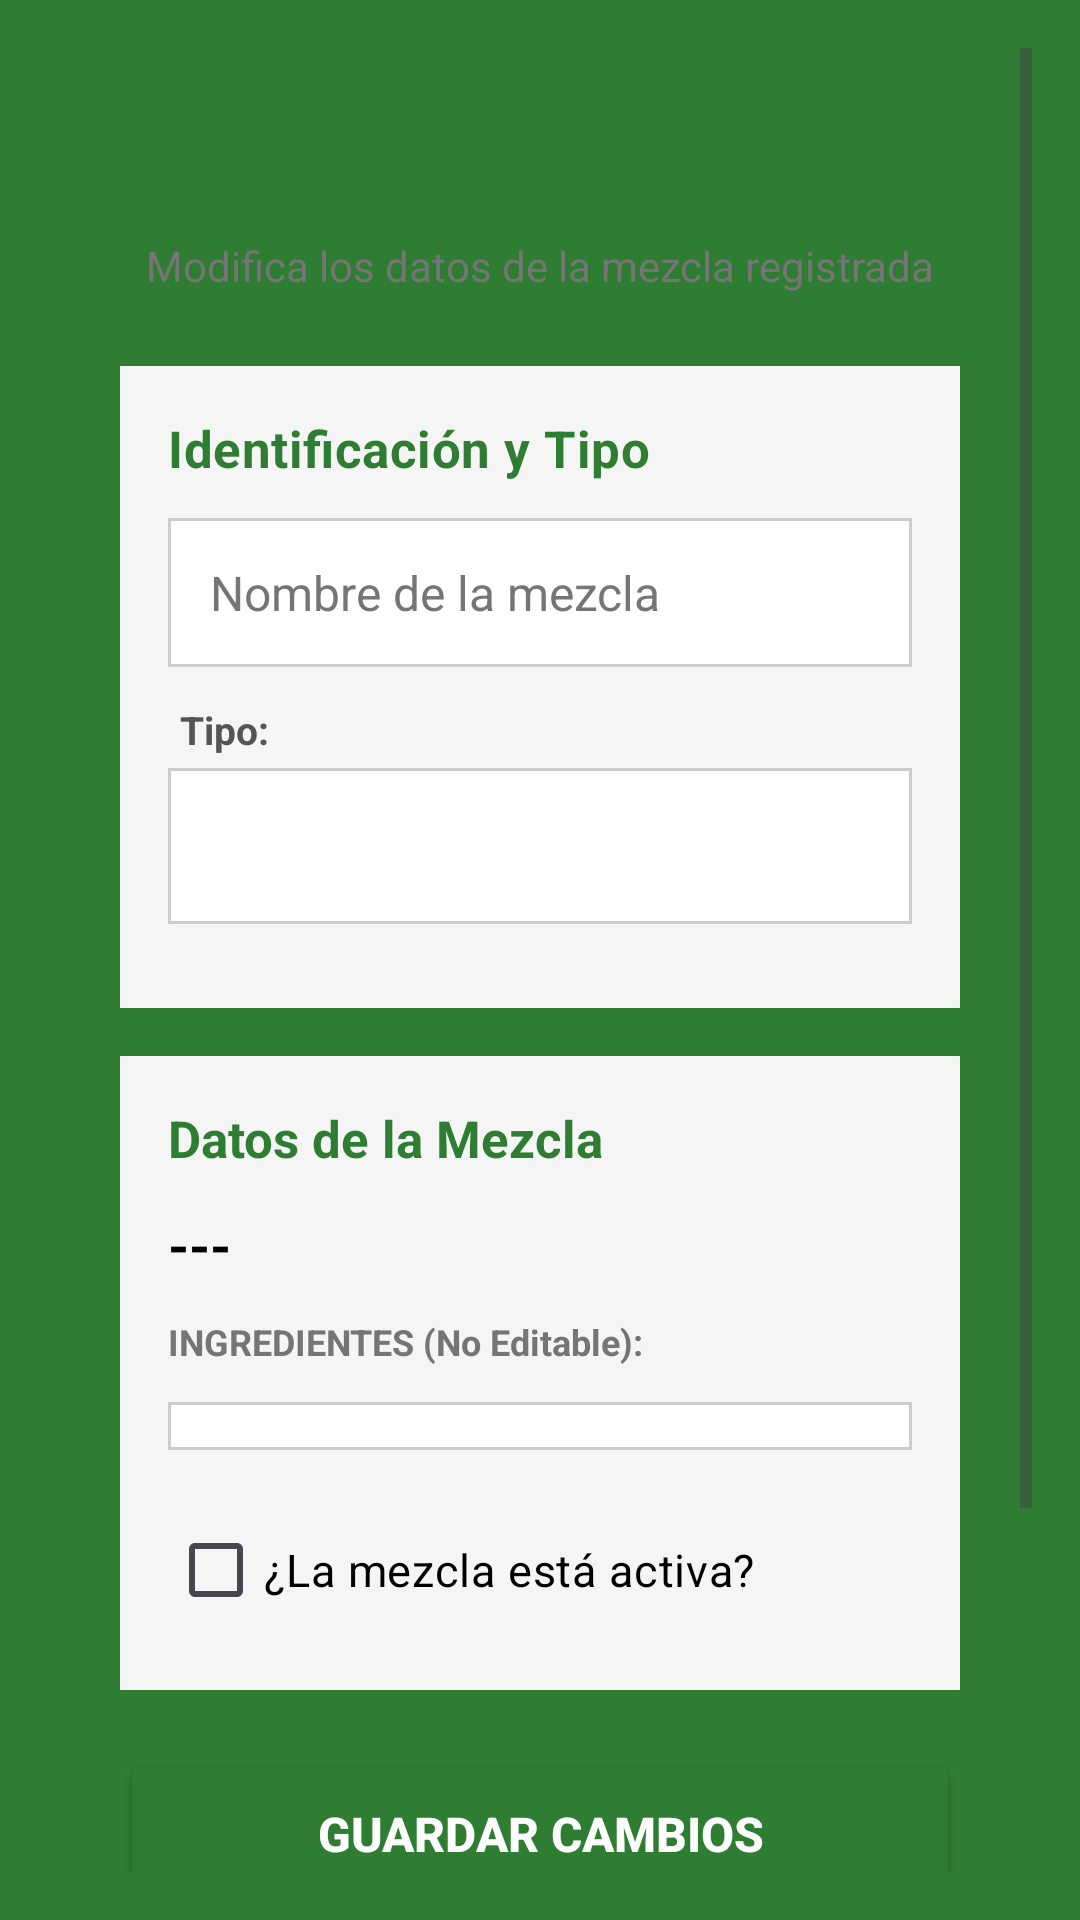

Android layout source for this screen:
<!-- AndroidManifest.xml: application theme Theme.AMG -->
<!-- res/layout/activity_editar_mezcla.xml -->
<?xml version="1.0" encoding="utf-8"?>
<androidx.coordinatorlayout.widget.CoordinatorLayout
    xmlns:android="http://schemas.android.com/apk/res/android"
    xmlns:app="http://schemas.android.com/apk/res-auto"
    android:layout_width="match_parent"
    android:layout_height="match_parent"
    android:background="@color/green_primary"
    android:fitsSystemWindows="true">

    <ScrollView
        android:layout_width="match_parent"
        android:layout_height="match_parent"
        android:padding="16dp">

        <LinearLayout
            android:layout_width="match_parent"
            android:layout_height="wrap_content"
            android:orientation="vertical"
            android:background="@drawable/bg_card"
            android:elevation="8dp"
            android:padding="24dp">

            
            <TextView
                android:layout_width="match_parent"
                android:layout_height="wrap_content"
                android:text="Editar Mezcla"
                android:textSize="26sp"
                android:textStyle="bold"
                android:textColor="@color/green_primary"
                android:gravity="center"
                android:letterSpacing="0.02"
                android:layout_marginBottom="4dp"/>

            <TextView
                android:layout_width="match_parent"
                android:layout_height="wrap_content"
                android:text="Modifica los datos de la mezcla registrada"
                android:textSize="14sp"
                android:textColor="#757575"
                android:gravity="center"
                android:lineSpacingExtra="2dp"
                android:layout_marginBottom="24dp"/>

            
            <LinearLayout
                android:layout_width="match_parent"
                android:layout_height="wrap_content"
                android:orientation="vertical"
                android:background="@color/grayBackground"
                android:padding="16dp"
                android:layout_marginBottom="16dp">

                <TextView
                    android:layout_width="match_parent"
                    android:layout_height="wrap_content"
                    android:text="Identificación y Tipo"
                    android:textStyle="bold"
                    android:textSize="17sp"
                    android:textColor="@color/green_primary"
                    android:letterSpacing="0.01"
                    android:layout_marginBottom="12dp"/>

                <EditText
                    android:id="@+id/etEditarNombreMezcla"
                    android:layout_width="match_parent"
                    android:layout_height="wrap_content"
                    android:hint="Nombre de la mezcla"
                    android:background="@drawable/borde_celda"
                    android:padding="14dp"
                    android:textSize="16sp"
                    android:textColor="@color/black"
                    android:inputType="textCapWords"
                    android:layout_marginBottom="12dp"/>

                <TextView
                    android:layout_width="wrap_content"
                    android:layout_height="wrap_content"
                    android:text="Tipo:"
                    android:textSize="13sp"
                    android:textStyle="bold"
                    android:textColor="#555555"
                    android:layout_marginStart="4dp"
                    android:layout_marginBottom="4dp"/>

                <Spinner
                    android:id="@+id/spEditarTipoMezcla"
                    android:layout_width="match_parent"
                    android:layout_height="52dp"
                    android:background="@drawable/borde_celda"
                    android:layout_marginBottom="12dp"
                    android:spinnerMode="dropdown"/>

            </LinearLayout>

            
            <LinearLayout
                android:layout_width="match_parent"
                android:layout_height="wrap_content"
                android:orientation="vertical"
                android:background="@color/grayBackground"
                android:padding="16dp"
                android:layout_marginBottom="20dp">

                <TextView
                    android:layout_width="match_parent"
                    android:layout_height="wrap_content"
                    android:text="Datos de la Mezcla"
                    android:textStyle="bold"
                    android:textSize="17sp"
                    android:textColor="@color/green_primary"
                    android:layout_marginBottom="12dp"/>

                <TextView
                    android:id="@+id/tvEditarCantidadTotal"
                    android:layout_width="match_parent"
                    android:layout_height="wrap_content"
                    android:text="---"
                    android:textSize="18sp"
                    android:textStyle="bold"
                    android:textColor="@color/black"
                    android:layout_marginBottom="12dp"/>

                <TextView
                    android:layout_width="match_parent"
                    android:layout_height="wrap_content"
                    android:text="INGREDIENTES (No Editable):"
                    android:textStyle="bold"
                    android:textSize="12sp"
                    android:textColor="#757575"
                    android:layout_marginBottom="12dp"/>

                <LinearLayout
                    android:id="@+id/llEditarIngredientes"
                    android:layout_width="match_parent"
                    android:layout_height="wrap_content"
                    android:orientation="vertical"
                    android:background="@drawable/borde_celda"
                    android:padding="8dp"
                    android:layout_marginBottom="12dp"/>

                <CheckBox
                    android:id="@+id/cbEditarEstado"
                    android:layout_width="match_parent"
                    android:layout_height="wrap_content"
                    android:text="¿La mezcla está activa?"
                    android:textColor="@color/black"
                    android:textSize="15sp"
                    android:layout_marginTop="4dp"/>

            </LinearLayout>

            <Button
                android:id="@+id/btnGuardarEdicionMezcla"
                android:layout_width="match_parent"
                android:layout_height="56dp"
                android:text="GUARDAR CAMBIOS"
                android:textStyle="bold"
                android:textSize="16sp"
                android:textColor="@color/white"
                android:backgroundTint="@color/green_primary"
                app:cornerRadius="8dp"
                android:elevation="4dp"
                android:layout_marginBottom="12dp"/>

            <Button
                android:id="@+id/btnCancelarEdicionMezcla"
                android:layout_width="match_parent"
                android:layout_height="56dp"
                android:text="CANCELAR"
                android:textStyle="bold"
                android:textSize="16sp"
                android:backgroundTint="#8E8E8E"
                android:textColor="@color/white"
                app:cornerRadius="8dp"
                android:padding="14dp"
                android:layout_marginBottom="12dp"/>

            <Button
                android:id="@+id/btnEliminarRegistroMezcla"
                android:layout_width="match_parent"
                android:layout_height="56dp"
                android:text="ELIMINAR REGISTRO"
                android:textStyle="bold"
                android:textSize="16sp"
                android:backgroundTint="#D32F2F"
                android:textColor="@color/white"
                app:cornerRadius="8dp"
                android:padding="14dp"/>

        </LinearLayout>
    </ScrollView>
</androidx.coordinatorlayout.widget.CoordinatorLayout>
<!-- resources referenced by this layout -->
<resources>
  <color name="black">#000000</color>
  <color name="grayBackground">#F5F5F5</color>
  <color name="green_primary">#2E7D32</color>
  <color name="white">#FFFFFF</color>
  <!-- drawable borde_celda (drawable) -->
  <?xml version="1.0" encoding="utf-8"?>
  <shape xmlns:android="http://schemas.android.com/apk/res/android">
  
      <stroke
          android:width="1dp"
          android:color="#CCCCCC"/>
  
      <solid android:color="#FFFFFF"/>
  
      <padding
          android:left="8dp"
          android:right="8dp"
          android:top="6dp"
          android:bottom="6dp"/>
  
  </shape>
  <style name="Theme.AMG" parent="Base.Theme.AMG" />
  <style name="Base.Theme.AMG" parent="Theme.Material3.Light.NoActionBar">
          <item name="colorPrimary">@color/green_primary</item>
          <item name="colorSecondary">@color/green_light</item>
          <item name="android:textColorHint">#757575</item>
          <item name="editTextColor">@color/black</item>
          
          
          <item name="android:statusBarColor">@color/green_primary</item>
          <item name="android:windowLightStatusBar">false</item>
  
          
          <item name="android:navigationBarColor">@color/green_primary</item>
          <item name="android:windowLightNavigationBar">false</item>
      </style>
  <color name="green_light">#66BB6A</color>
</resources>
